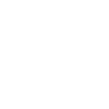
t = 0.00 s
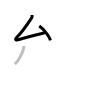
t = 2.25 s
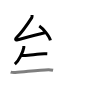
t = 4.50 s
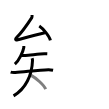
t = 6.50 s
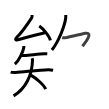
t = 8.75 s
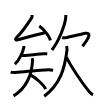
t = 11.00 s

The animated SVG that drew these frames (rendered in a browser with its animation timeline set to each time). Animation: 11 SMIL elements (animate=11); one cycle of 11.00 s.

<svg width="109px" height="109px" viewBox="0 0 px 109px" xmlns="http://www.w3.org/2000/svg" xmlns:xlink="http://www.w3.org/1999/xlink" xml:space="preserve" version="1.1"  baseProfile="full">
<path d="M32.04,15c0.05,0.71,0.1,2.07-0.25,2.61C27,25,22.31,32,16.79,37.27c-1.75,1.67-1.68,3.27,0.81,2.58c7.65-2.11,20.02-5.6,27.2-7.16" style="fill:none;stroke:black;stroke-width:3;opacity:0">
  <animate attributeType="CSS" attributeName="opacity" from="0" to="1" begin="0s" dur="1s" repeatCount="0" fill="freeze" />
</path>
<path d="M39.26,25.95c3.93,2.55,10.16,10.47,11.14,14.43" style="fill:none;stroke:black;stroke-width:3;opacity:0">
  <animate attributeType="CSS" attributeName="opacity" from="0" to="1" begin="1s" dur="1s" repeatCount="0" fill="freeze" />
</path>
<path d="M23.81,46.02c0.03,0.44,0.06,1.14-0.05,1.78c-0.66,3.75-4.79,12.98-8.9,16.39" style="fill:none;stroke:black;stroke-width:3;opacity:0">
  <animate attributeType="CSS" attributeName="opacity" from="0" to="1" begin="2s" dur="1s" repeatCount="0" fill="freeze" />
</path>
<path d="M21.55,55.41c1.22,0.02,3.1,0.03,3.95-0.01c3.46-0.17,13.44-1.25,18.77-1.54c1.4-0.08,2.3-0.1,3.01-0.06" style="fill:none;stroke:black;stroke-width:3;opacity:0">
  <animate attributeType="CSS" attributeName="opacity" from="0" to="1" begin="3s" dur="1s" repeatCount="0" fill="freeze" />
</path>
<path d="M10.66,72.13c1.2,0.39,3.74,0.43,4.52,0.38c10.32-0.76,23.87-2.55,33.26-2.81c1-0.03,2.41,0.1,4.64,0.57" style="fill:none;stroke:black;stroke-width:3;opacity:0">
  <animate attributeType="CSS" attributeName="opacity" from="0" to="1" begin="4s" dur="1s" repeatCount="0" fill="freeze" />
</path>
<path d="M32.06,58.21c0.23,0.58,0.48,1.12,0.44,2.24c-0.5,14.8-6.75,28.3-18.94,35.4" style="fill:none;stroke:black;stroke-width:3;opacity:0">
  <animate attributeType="CSS" attributeName="opacity" from="0" to="1" begin="5s" dur="1s" repeatCount="0" fill="freeze" />
</path>
<path d="M30.8,75.08c5.62,3.1,13.1,9.98,14.93,14.08" style="fill:none;stroke:black;stroke-width:3;opacity:0">
  <animate attributeType="CSS" attributeName="opacity" from="0" to="1" begin="6s" dur="1s" repeatCount="0" fill="freeze" />
</path>
<path d="M65.75,15c0.04,0.83,0.08,2.13-0.08,3.31C64.72,25.3,59.3,40.62,51.89,50" style="fill:none;stroke:black;stroke-width:3;opacity:0">
  <animate attributeType="CSS" attributeName="opacity" from="0" to="1" begin="7s" dur="1s" repeatCount="0" fill="freeze" />
</path>
<path d="M62.22,37.49c0.91,0.36,2.64,0.43,4.01,0.11c1.67-0.39,17.68-4.15,19.26-4.35c8-1,0,9.25-3,13" style="fill:none;stroke:black;stroke-width:3;opacity:0">
  <animate attributeType="CSS" attributeName="opacity" from="0" to="1" begin="8s" dur="1s" repeatCount="0" fill="freeze" />
</path>
<path d="M66.6,46c0.4,1.75,0.59,2.56,0.37,4.3C64.75,68.25,60.5,84,44.25,96.25" style="fill:none;stroke:black;stroke-width:3;opacity:0">
  <animate attributeType="CSS" attributeName="opacity" from="0" to="1" begin="9s" dur="1s" repeatCount="0" fill="freeze" />
</path>
<path d="M66.42,57c3.7,8.36,17.04,28.04,23.11,34.96c1.28,1.46,2.25,2.33,3.46,2.79" style="fill:none;stroke:black;stroke-width:3;opacity:0">
  <animate attributeType="CSS" attributeName="opacity" from="0" to="1" begin="10s" dur="1s" repeatCount="0" fill="freeze" />
</path>
</svg>
